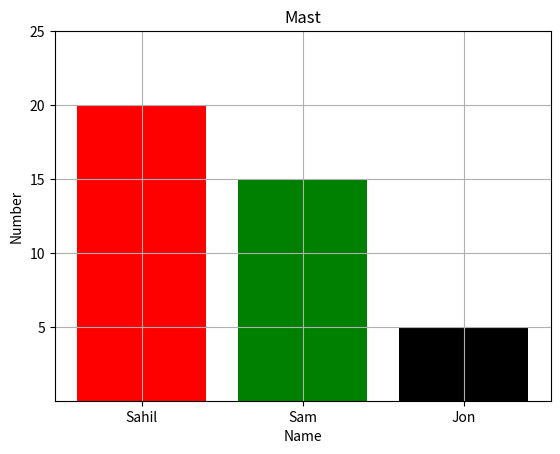

The matplotlib source for this figure:
import matplotlib.pyplot as plt
a=['Sahil','Sam','Jon']
b=[20,15,5]
plt.bar(a,b,color=('red','green','Black'))
plt.title('Mast')
plt.xlabel('Name')
plt.ylabel('Number')
plt.grid(True)
c=(5,10,15,20,25)
plt.yticks(c)
plt.show()
